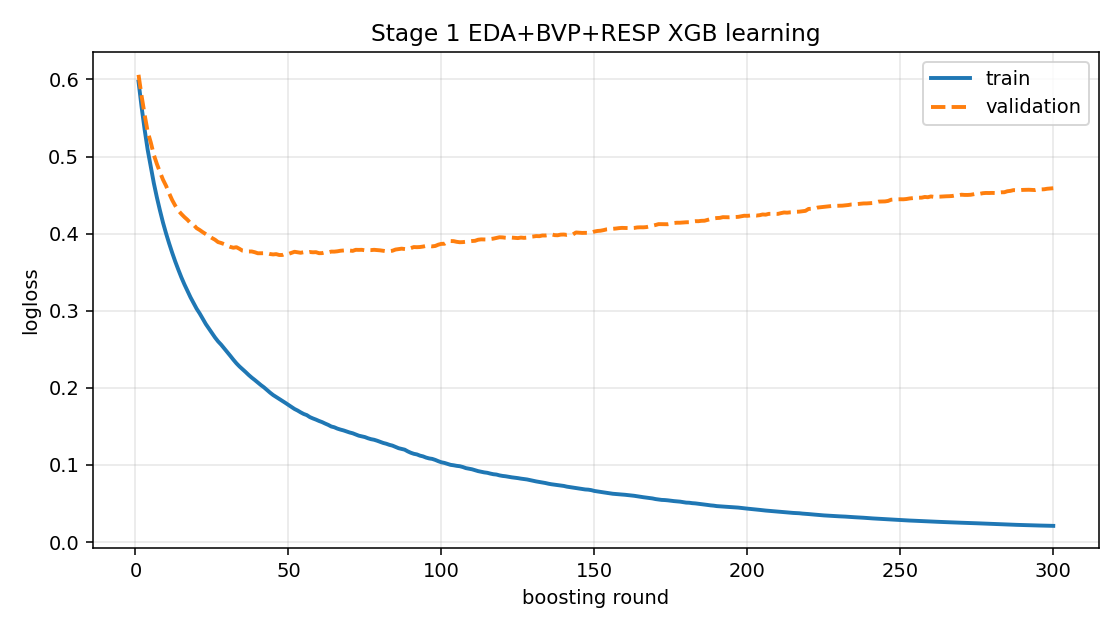

Source data for this figure (header and first rows):
iter, train_logloss, val_logloss
1, 0.5972, 0.606
2, 0.5643, 0.5787
3, 0.5348, 0.5541
4, 0.5085, 0.532
5, 0.4867, 0.5183
6, 0.4655, 0.5022
7, 0.447, 0.4904
8, 0.4301, 0.4798
9, 0.4143, 0.47
10, 0.4003, 0.462
11, 0.3873, 0.4523
12, 0.3752, 0.4435
13, 0.3638, 0.4363
14, 0.3533, 0.43
15, 0.3433, 0.4255
16, 0.3341, 0.4214
17, 0.3257, 0.4179
18, 0.3173, 0.4135
19, 0.3099, 0.4115
20, 0.3025, 0.407
21, 0.2964, 0.4047
22, 0.2894, 0.4019
23, 0.2827, 0.3993
24, 0.2768, 0.3966
25, 0.2707, 0.3943
26, 0.2653, 0.3921
27, 0.2602, 0.389
28, 0.256, 0.3879
29, 0.2512, 0.3864
30, 0.2464, 0.3844
31, 0.2415, 0.3828
32, 0.2365, 0.3817
33, 0.2318, 0.3824
34, 0.2277, 0.3803
35, 0.2241, 0.3778
36, 0.2205, 0.3773
37, 0.2167, 0.3768
38, 0.2132, 0.3768
39, 0.2101, 0.3759
40, 0.2068, 0.3745
41, 0.2036, 0.3746
42, 0.2006, 0.3745
43, 0.1971, 0.3747
44, 0.1937, 0.3735
45, 0.1906, 0.373
46, 0.1881, 0.3734
47, 0.1855, 0.3723
48, 0.1831, 0.3723
49, 0.1805, 0.374
50, 0.1779, 0.3736
51, 0.1752, 0.3751
52, 0.1725, 0.3765
53, 0.1705, 0.3758
54, 0.1681, 0.3751
55, 0.1661, 0.3759
56, 0.1646, 0.3753
57, 0.162, 0.3761
58, 0.1603, 0.3758
59, 0.1588, 0.3759
60, 0.157, 0.3746
... 240 more rows
